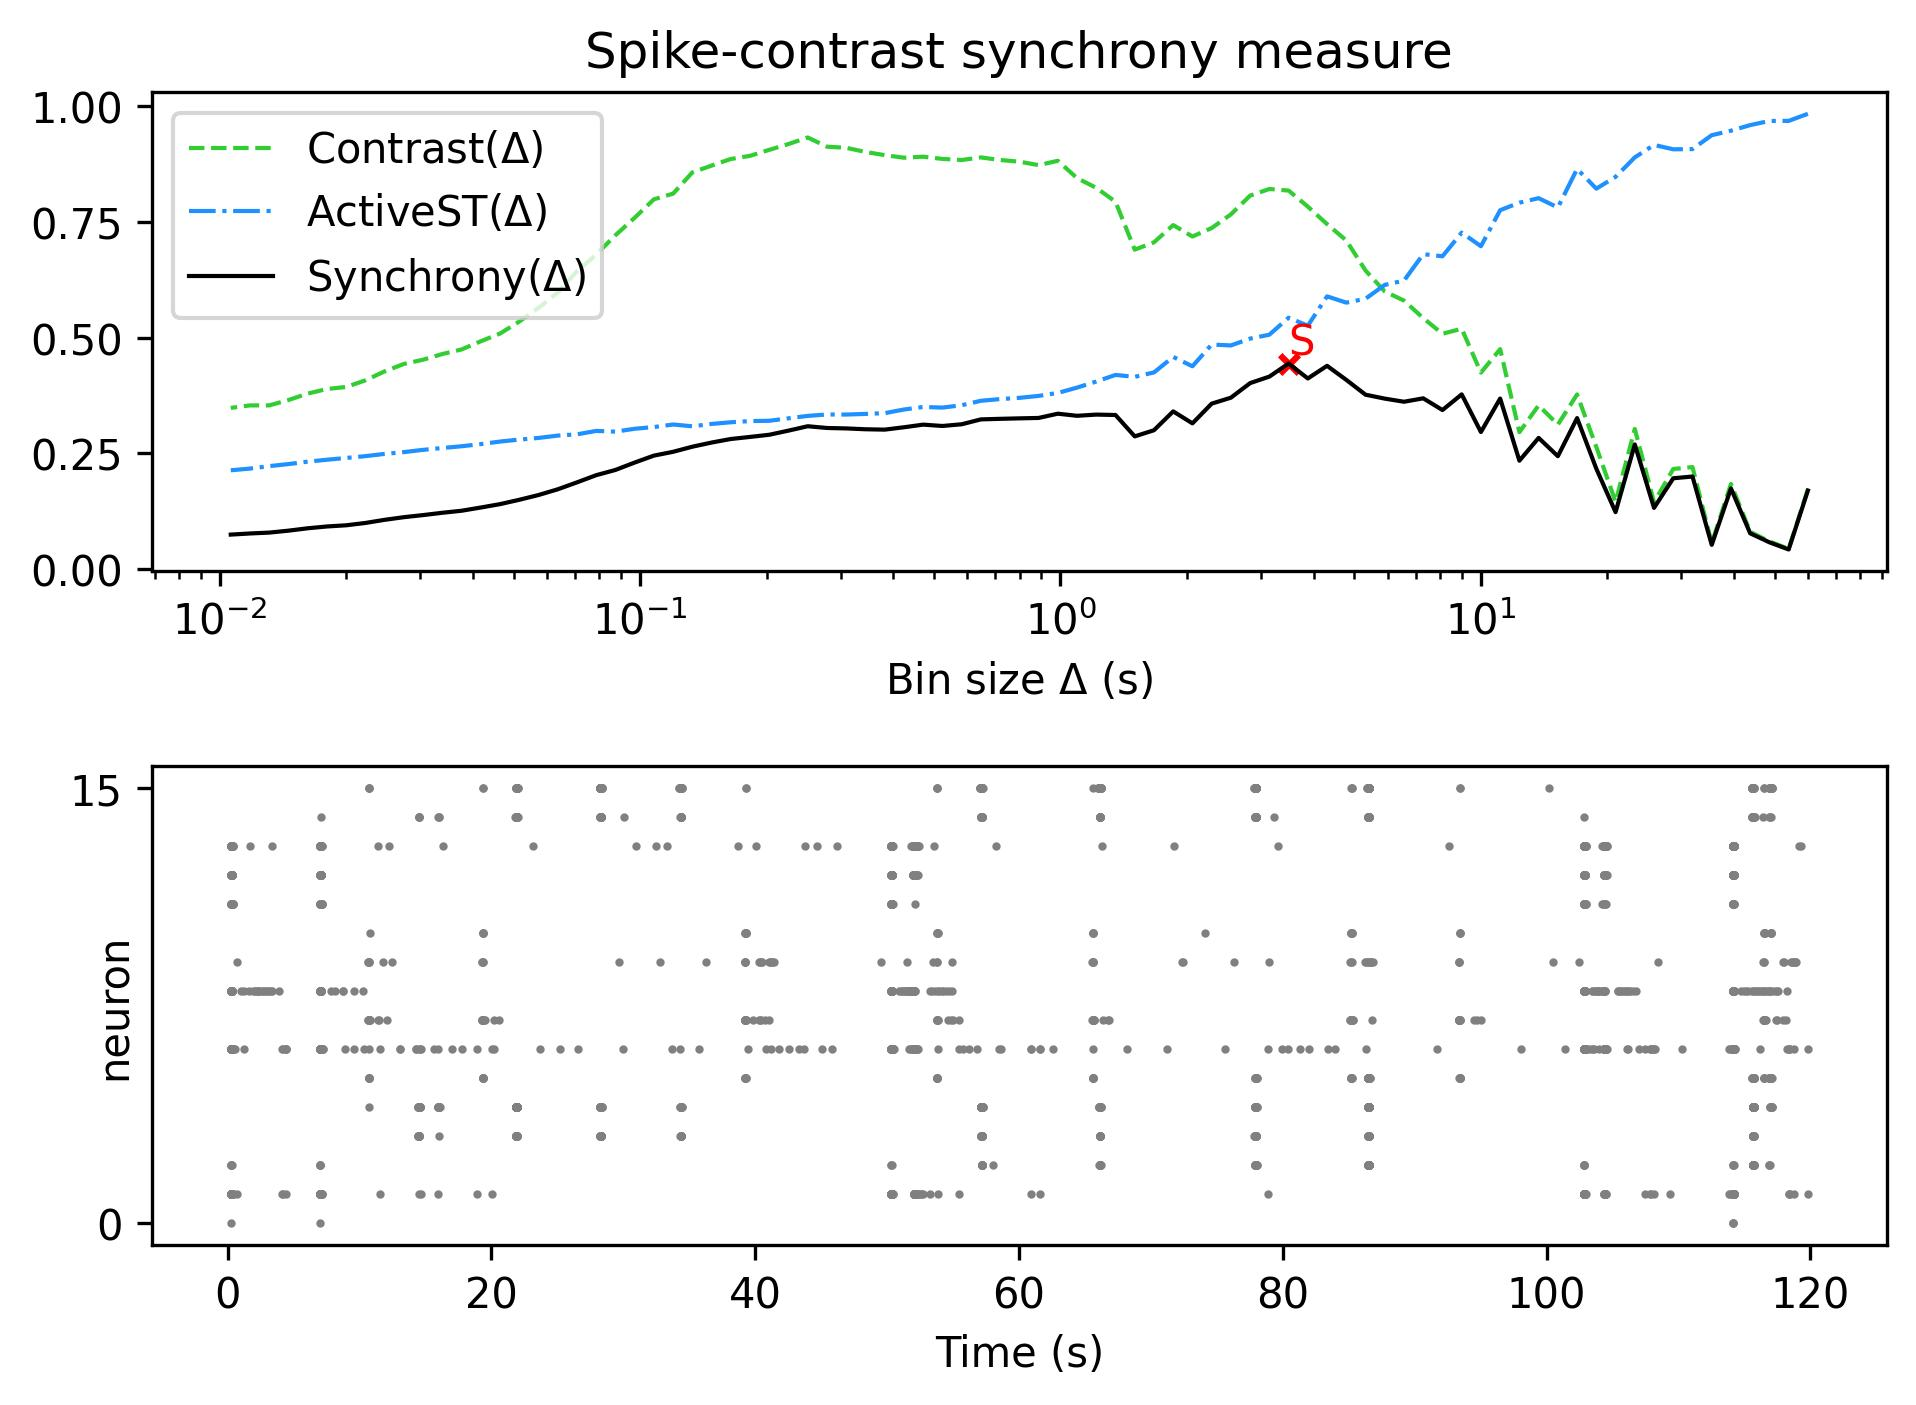

The file beside this chart, header and first rows:
, Spike-contrast (60.0 s), Spike-contrast (54.0 s), Spike-contrast (48.6 s), Spike-contrast (43.74 s), Spike-contrast (39.366 s), Spike-contrast (35.429 s), Spike-contrast (31.886 s), Spike-contrast (28.698 s), Spike-contrast (25.828 s), Spike-contrast (23.245 s), Spike-contrast (20.921 s), Spike-contrast (18.829 s), Spike-contrast (16.946 s), Spike-contrast (15.251 s), Spike-contrast (13.726 s), Spike-contrast (12.353 s), Spike-contrast (11.118 s), Spike-contrast (10.006 s), Spike-contrast (9.006 s), Spike-contrast (8.105 s), Spike-contrast (7.295 s), Spike-contrast (6.565 s), Spike-contrast (5.909 s)
0, 0.1695, 0.04203, 0.05752, 0.07691, 0.174, 0.05202, 0.1997, 0.1959, 0.132, 0.269, 0.1228, 0.2166, 0.326, 0.2436, 0.2832, 0.2339, 0.3682, 0.2959, 0.3772, 0.3434, 0.3687, 0.3613, 0.368
